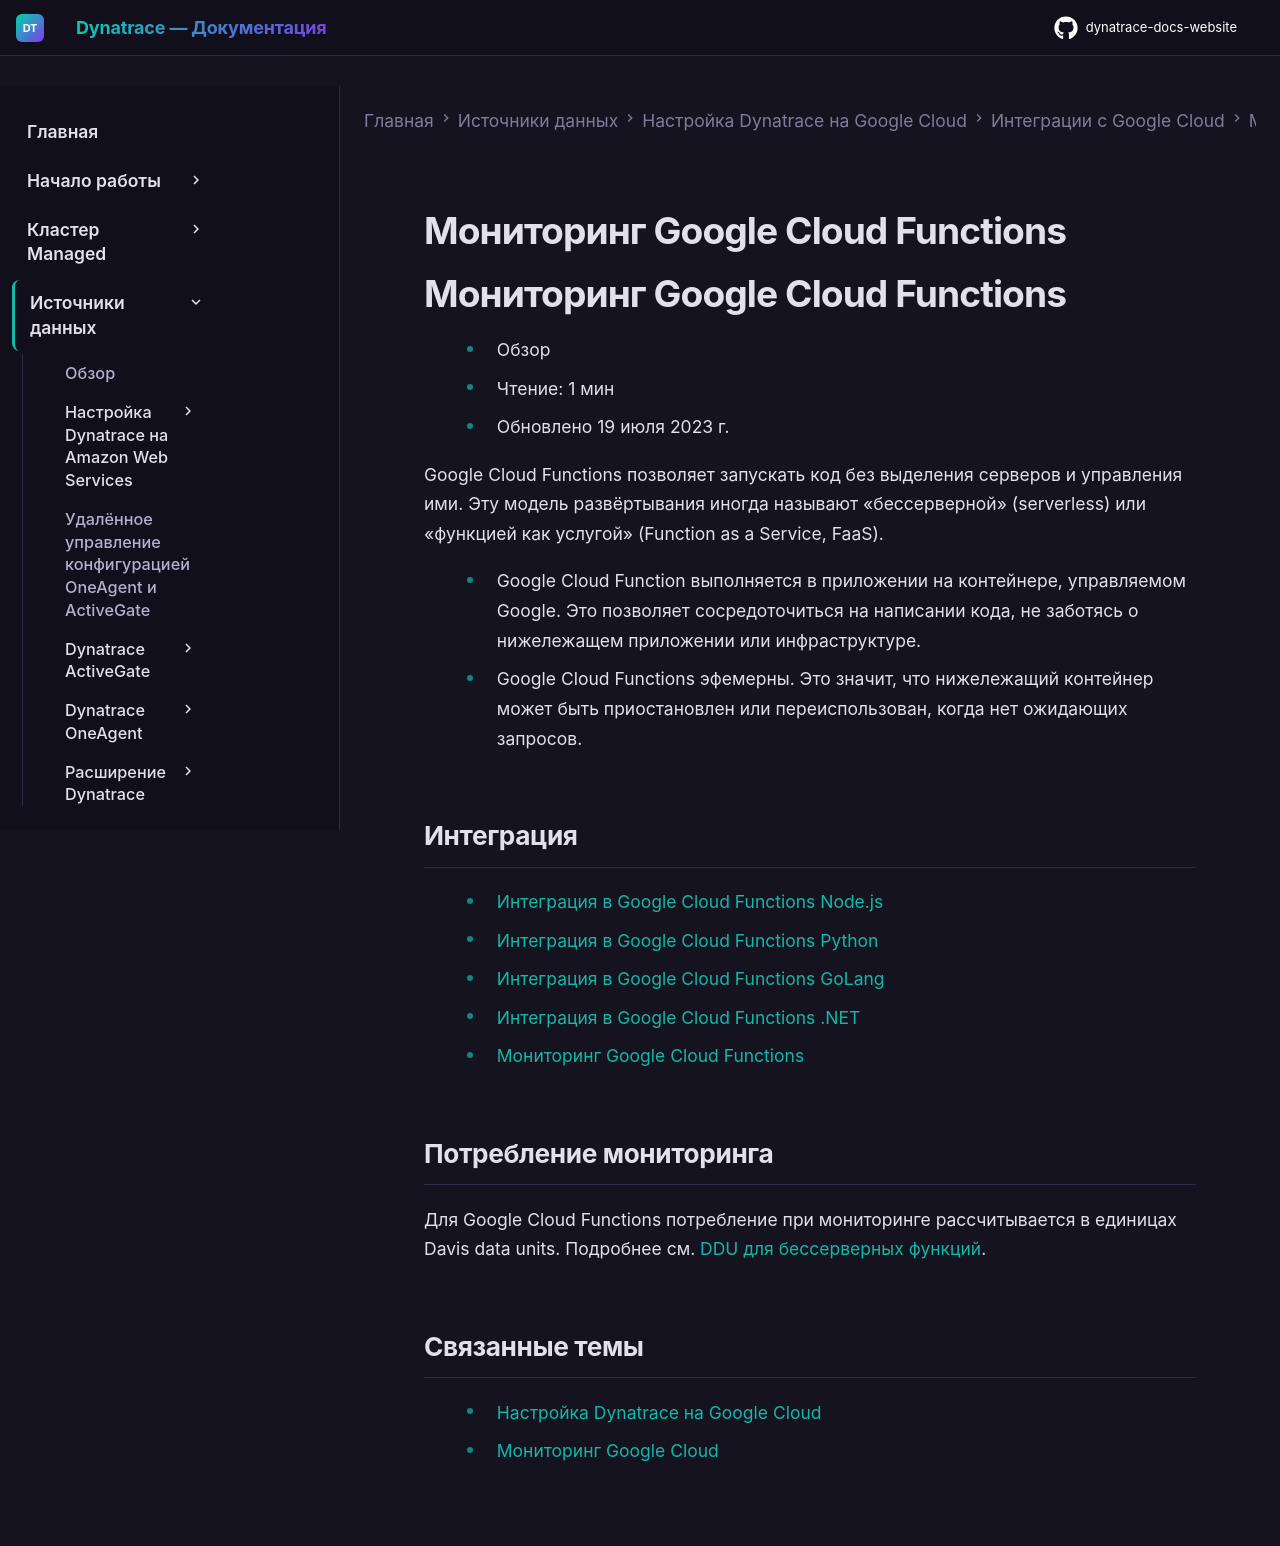

repository: Yerkebulan-Ardabayev/dynatrace-docs-website · page: managed-ru/ingest-from/google-cloud-platform/gcp-integrations/gcp-functions/index.html · generator: mkdocs

---
title: Мониторинг Google Cloud Functions
source: https://docs.dynatrace.com/managed/ingest-from/google-cloud-platform/gcp-integrations/gcp-functions
scraped: 2026-05-12T11:10:40.266617
---

# Мониторинг Google Cloud Functions

# Мониторинг Google Cloud Functions

* Обзор
* Чтение: 1 мин
* Обновлено 19 июля 2023 г.

Google Cloud Functions позволяет запускать код без выделения серверов и управления ими. Эту модель развёртывания иногда называют «бессерверной» (serverless) или «функцией как услугой» (Function as a Service, FaaS).

* Google Cloud Function выполняется в приложении на контейнере, управляемом Google. Это позволяет сосредоточиться на написании кода, не заботясь о нижележащем приложении или инфраструктуре.
* Google Cloud Functions эфемерны. Это значит, что нижележащий контейнер может быть приостановлен или переиспользован, когда нет ожидающих запросов.

## Интеграция

* [Интеграция в Google Cloud Functions Node.js](/managed/ingest-from/google-cloud-platform/gcp-integrations/gcp-functions/opentelemetry-on-gcf-nodejs "Мониторинг Google Cloud Functions с помощью OpenTelemetry для Node.js и Dynatrace.")
* [Интеграция в Google Cloud Functions Python](/managed/ingest-from/google-cloud-platform/gcp-integrations/gcp-functions/opentelemetry-on-gcf-python "Мониторинг Google Cloud Functions с помощью OpenTelemetry для Python и Dynatrace.")
* [Интеграция в Google Cloud Functions GoLang](/managed/ingest-from/google-cloud-platform/gcp-integrations/gcp-functions/opentelemetry-on-gcf-go "Мониторинг Google Cloud Functions с помощью OpenTelemetry для Go и Dynatrace.")
* [Интеграция в Google Cloud Functions .NET](/managed/ingest-from/google-cloud-platform/gcp-integrations/gcp-functions/opentelemetry-on-gcf-dotnet "Мониторинг Google Cloud Functions с помощью OpenTelemetry для .NET и Dynatrace.")
* [Мониторинг Google Cloud Functions](/managed/ingest-from/google-cloud-platform/gcp-integrations/gcp-functions/cloud-functions-monitoring "Мониторинг Google Cloud Functions и просмотр доступных метрик.")

## Потребление мониторинга

Для Google Cloud Functions потребление при мониторинге рассчитывается в единицах Davis data units. Подробнее см. [DDU для бессерверных функций](/managed/license/monitoring-consumption-classic/davis-data-units/serverless-monitoring "Узнайте, как рассчитывается потребление при бессерверном мониторинге.").

## Связанные темы

* [Настройка Dynatrace на Google Cloud](/managed/ingest-from/google-cloud-platform "Мониторинг Google Cloud с помощью Dynatrace.")
* [Мониторинг Google Cloud](https://www.dynatrace.com/technologies/google-cloud-monitoring/)
